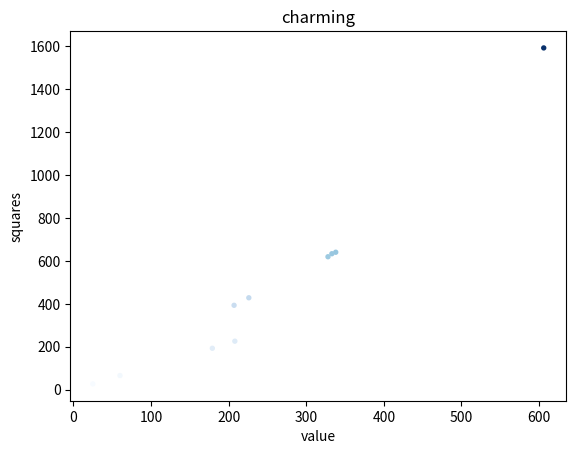

Recreate this plot in Python.
import matplotlib.pyplot as plt
import numpy as np

x_set = [338., 333., 328., 207., 226., 25., 179., 60., 208., 606.]
y_set = [640., 633., 619., 393., 428., 27., 193., 66., 226., 1591.]
# plt.style.use('seaborn')

fig, ax = plt.subplots()
ax.scatter(x_set, y_set, c=y_set, cmap=plt.cm.Blues, s=8)

ax.set_title('charming')
ax.set_xlabel("value")
ax.set_ylabel("squares")
plt.savefig("squares2_plot.png")
